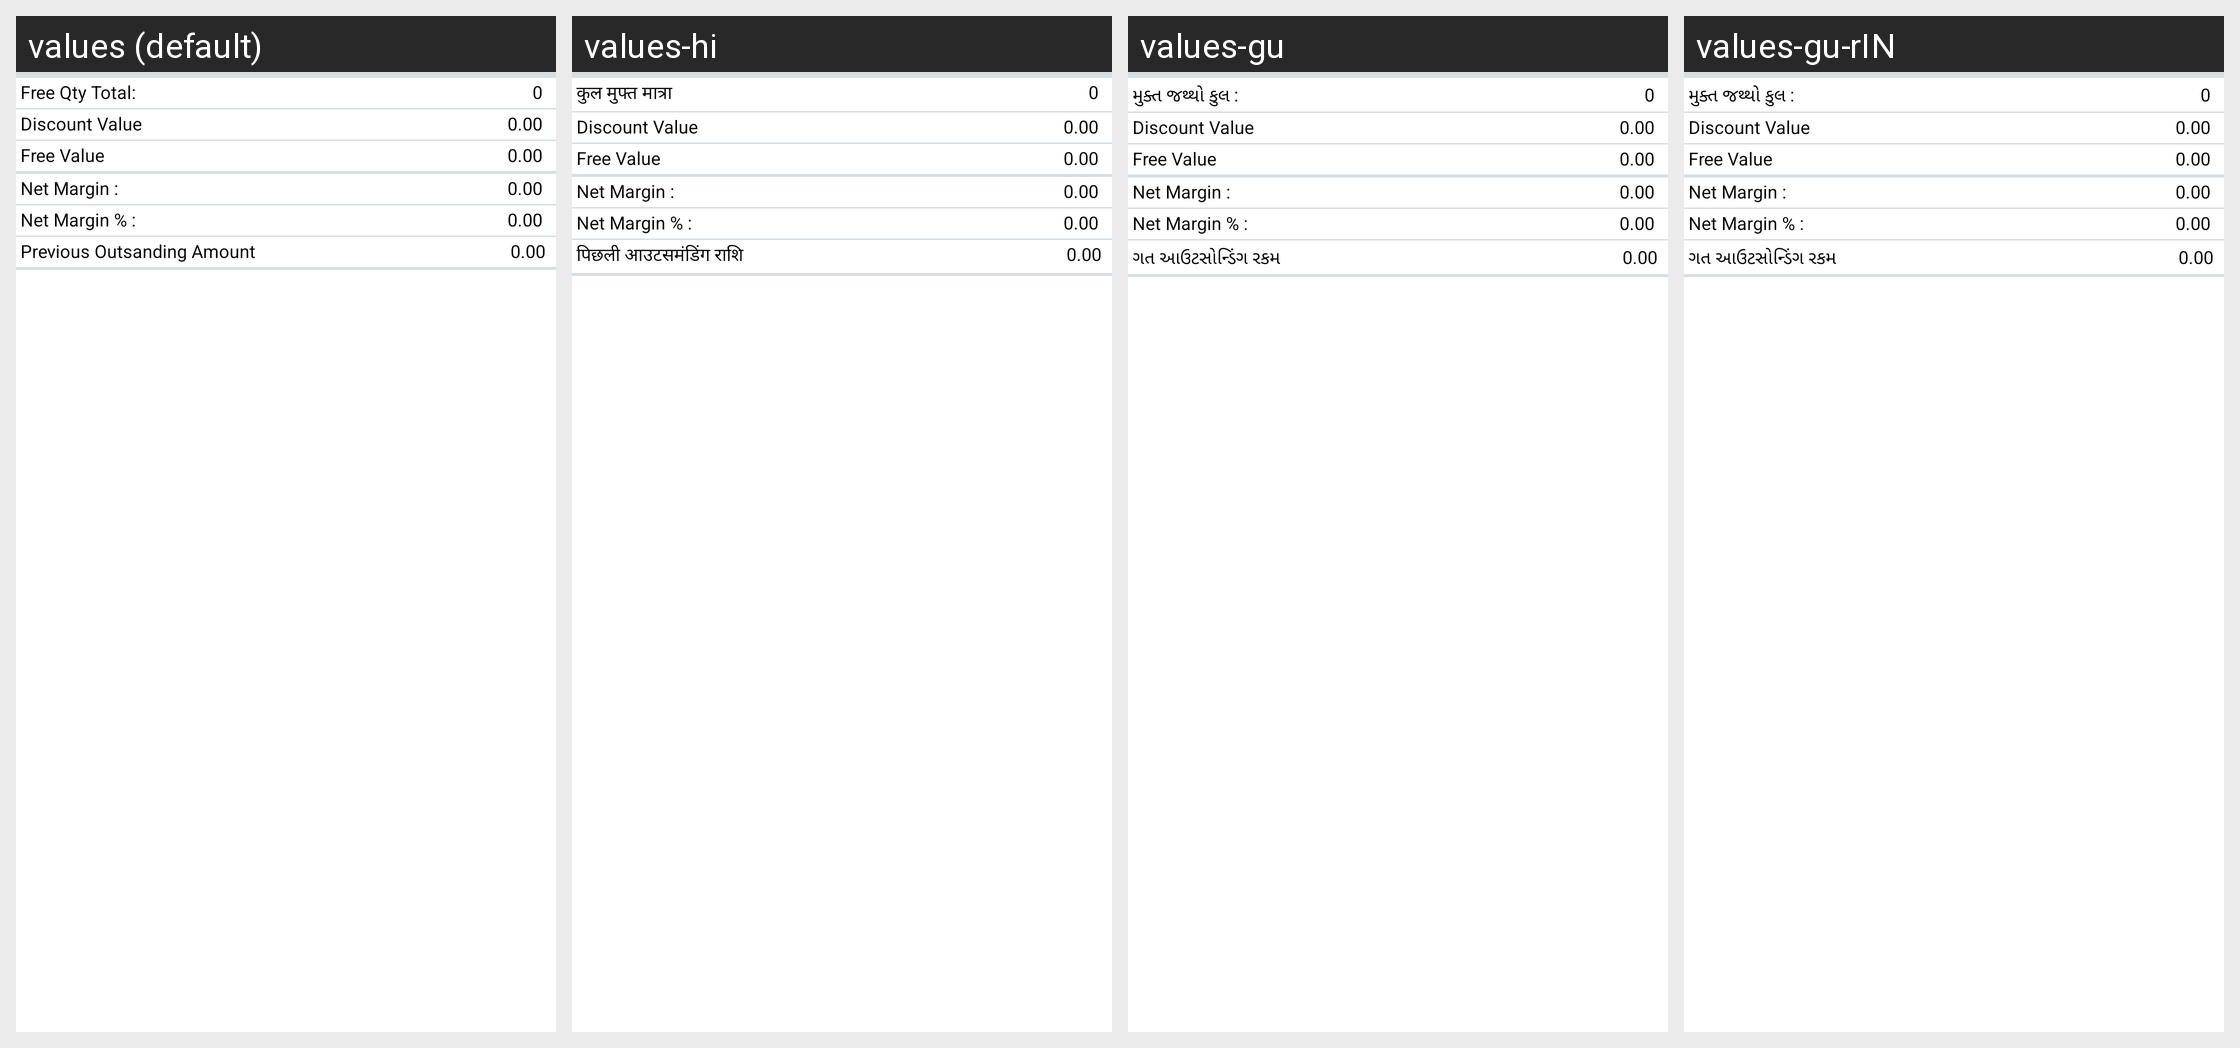

Locale-by-locale string values for the Android screen shown in this grid:
Android screen res/layout/activity_detail_order_scheme.xml rendered under 4 locales, left to right: values (default), values-hi, values-gu, values-gu-rIN. Device: Nexus 5 (rendered at 1080×1920; each locale shown at half size, 540×960, under a caption strip naming it); theme StorelistTheme.
Other locales in the repository, not shown: values-hi-rIN.
Strings drawn on this screen, with the default value and each locale's value (text and hints the layout hard-codes, and strings that could not be matched under every locale, appear in the picture but are not listed):

prodlstFreeQtyTotal
  values: Free Qty Total:
  values-hi: कुल मुफ्त मात्रा
  values-gu: મુક્ત જથ્થો કુલ :
  values-gu-rIN: મુક્ત જથ્થો કુલ :  [from values-gu]

PrevOutAmt
  values: Previous Outsanding Amount
  values-hi: पिछली आउटसमंडिंग राशि
  values-gu: ગત આઉટસોન્ડિંગ રકમ
  values-gu-rIN: ગત આઉટસોન્ડિંગ રકમ  [from values-gu]
